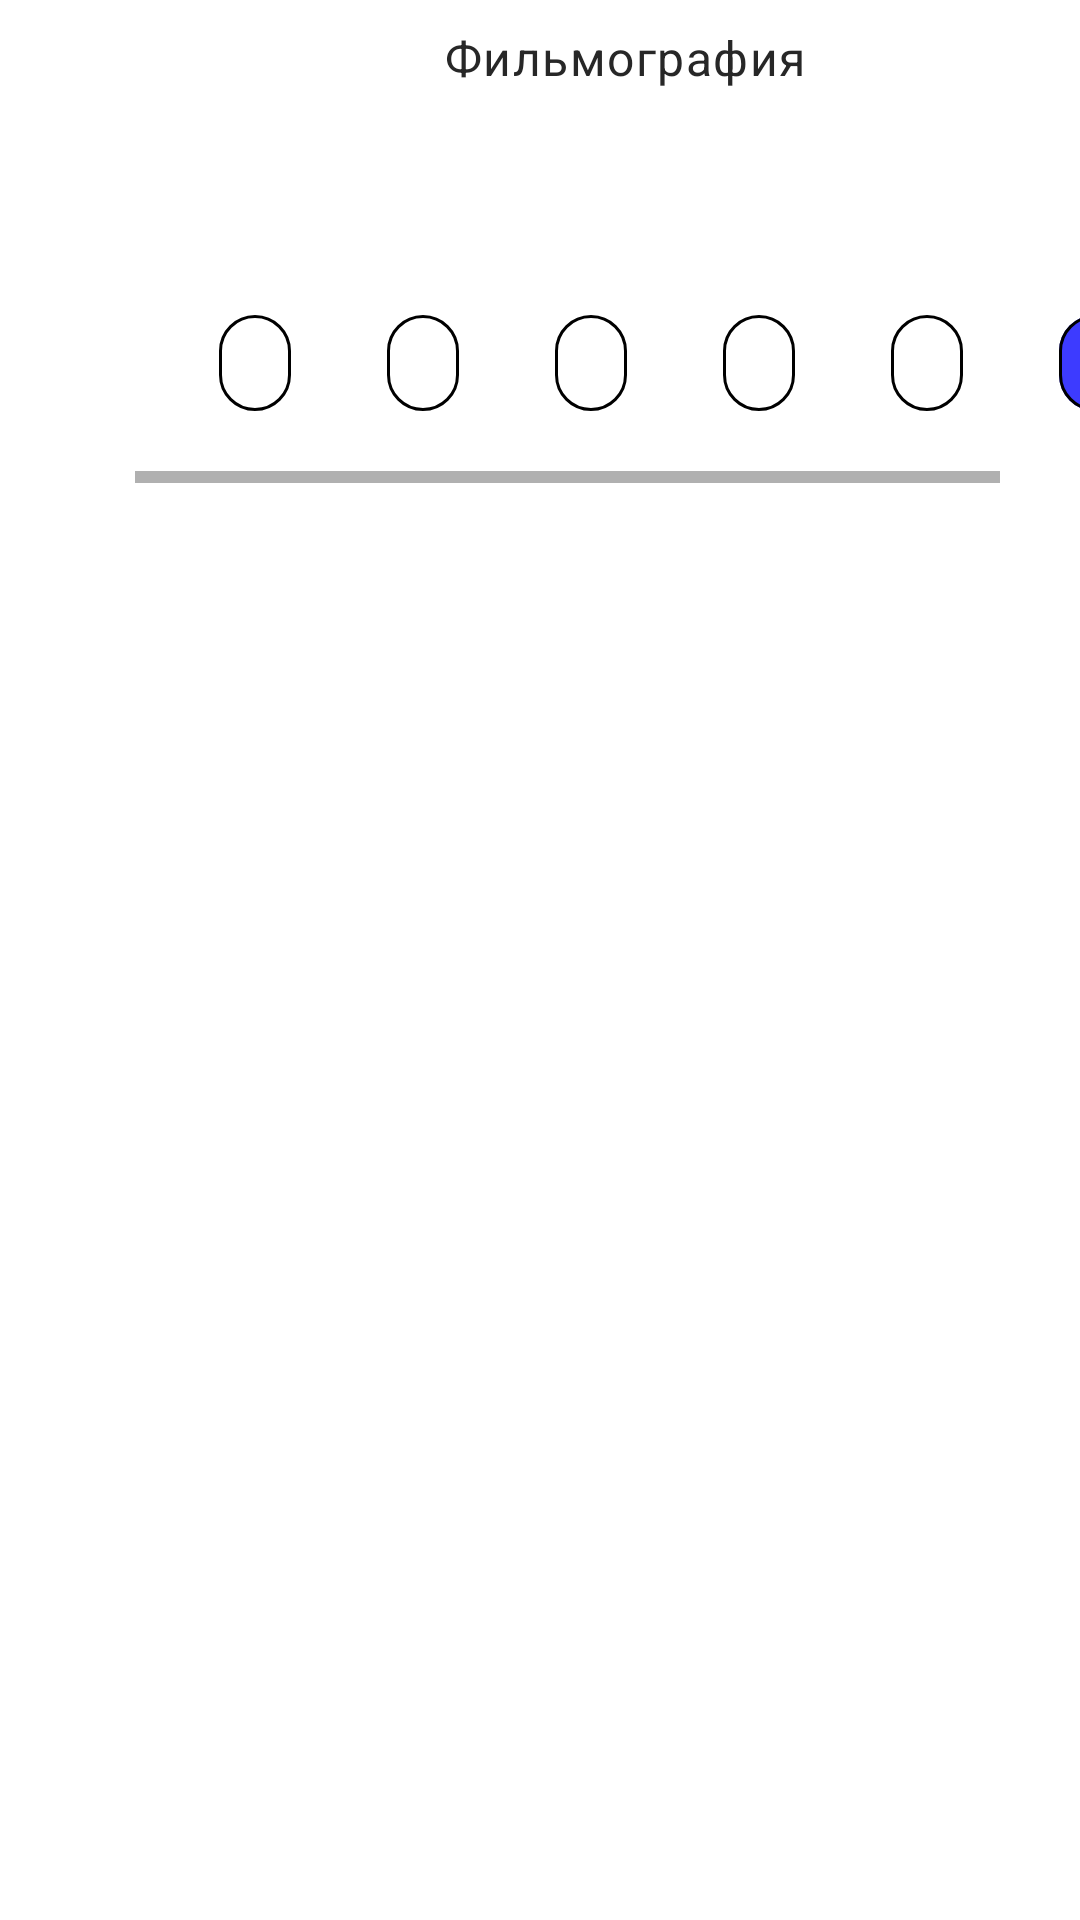

Write the Android layout XML for this screen, with the resource values it uses.
<!-- AndroidManifest.xml: application theme Theme.SkillCinema -->
<!-- res/layout/fragment_filmography.xml -->
<?xml version="1.0" encoding="utf-8"?>
<layout xmlns:android="http://schemas.android.com/apk/res/android"
    xmlns:app="http://schemas.android.com/apk/res-auto"
    xmlns:tools="http://schemas.android.com/tools">

    <data>

        <variable
            name="viewModel"
            type="com.citrus.skillcinema.presentation.filmography.FilmographyViewModel" />

        <import type="android.view.View" />
    </data>

    <androidx.constraintlayout.widget.ConstraintLayout
        android:layout_width="match_parent"
        android:layout_height="match_parent"
        android:paddingStart="45dp"
        tools:ignore="RtlSymmetry">


        <ProgressBar
            android:id="@+id/progress_bar_filmography"
            android:theme="@style/BlueProgressBar"
            android:layout_width="wrap_content"
            android:layout_height="wrap_content"
            android:layout_centerInParent="true"
            android:elevation="4dp"
            app:layout_constraintBottom_toBottomOf="parent"
            app:layout_constraintEnd_toEndOf="parent"
            app:layout_constraintHorizontal_bias="0.427"
            app:layout_constraintStart_toStartOf="parent"
            app:layout_constraintTop_toTopOf="parent"
            app:layout_constraintVertical_bias="0.499"
            android:visibility="gone"/>

        <LinearLayout
            android:layout_width="match_parent"
            android:layout_height="wrap_content"
            android:orientation="vertical"
            app:layout_constraintEnd_toEndOf="parent"
            app:layout_constraintStart_toStartOf="parent"
            app:layout_constraintTop_toTopOf="parent">


            <LinearLayout
                android:layout_width="match_parent"
                android:layout_height="wrap_content"
                android:orientation="horizontal">

                <Button
                    android:id="@+id/filmogr_back_button"
                    android:layout_width="33dp"
                    android:layout_height="40dp"
                    android:background="@drawable/button_background"
                    android:drawableEnd="@drawable/all_movies_back_item" />

                <TextView
                    android:id="@+id/filmography_title_text_view"
                    style="@style/SkillCinemaText.BoldText"
                    android:layout_width="250dp"
                    android:layout_height="wrap_content"
                    android:paddingStart="70dp"
                    android:text="@string/filmography" />

            </LinearLayout>


            <TextView
                android:id="@+id/filmography_text_view"
                style="@style/SkillCinemaText.BoldText"
                android:layout_width="220dp"
                android:layout_height="21dp"
                android:layout_marginTop="20dp" />


            <HorizontalScrollView
                android:layout_width="match_parent"
                android:layout_height="wrap_content">

                <com.google.android.material.chip.ChipGroup
                    android:id="@+id/filmography_chip_group"
                    android:layout_width="wrap_content"
                    android:layout_height="wrap_content"
                    android:layout_margin="16dp"
                    android:orientation="horizontal"
                    android:textSize="24sp"
                    app:checkedIconEnabled="false"
                    app:selectionRequired="true"
                    app:singleSelection="true"
                    android:layout_marginEnd="30dp">


                    <com.google.android.material.chip.Chip
                        android:id="@+id/writer_chip_filmography"
                        android:layout_width="wrap_content"
                        android:layout_height="wrap_content"
                        android:checked="true"

                        app:chipStrokeColor="@color/black"
                        app:chipStrokeWidth="1dp"
                        tools:text="Сценарист"
                        style="@style/ChipStyle"/>

                    <com.google.android.material.chip.Chip
                        android:id="@+id/director_chip_filmography"
                        style="@style/ChipStyle"
                        android:layout_width="wrap_content"
                        android:layout_height="wrap_content"
                        android:checked="true"
                        app:chipStrokeColor="@color/black"
                        app:chipStrokeWidth="1dp"
                        tools:text="Режиссер" />

                    <com.google.android.material.chip.Chip
                        android:id="@+id/producer_chip_filmography"
                        style="@style/ChipStyle"
                        android:layout_width="wrap_content"
                        android:layout_height="wrap_content"
                        android:checked="true"
                        app:chipStrokeColor="@color/black"
                        app:chipStrokeWidth="1dp"
                        tools:text="Продюсер" />

                    <com.google.android.material.chip.Chip
                        android:id="@+id/actor_chip_filmography"
                        style="@style/ChipStyle"
                        android:layout_width="wrap_content"
                        android:layout_height="wrap_content"
                        android:checked="true"
                        app:chipStrokeColor="@color/black"
                        app:chipStrokeWidth="1dp"
                        tools:text="Актер" />

                    <com.google.android.material.chip.Chip
                        android:id="@+id/himself_chip_filmography"
                        style="@style/ChipStyle"
                        android:layout_width="wrap_content"
                        android:layout_height="wrap_content"
                        android:checked="true"
                        app:chipStrokeColor="@color/black"
                        app:chipStrokeWidth="1dp"
                        tools:text="Играет себя" />

                    <com.google.android.material.chip.Chip
                        android:id="@+id/other_chip_filmography"
                        style="@style/ChipStyle"
                        android:layout_width="wrap_content"
                        android:layout_height="wrap_content"
                        android:checked="true"
                        app:chipStrokeColor="@color/black"
                        app:chipStrokeWidth="1dp"
                        tools:text="Другое" />

                </com.google.android.material.chip.ChipGroup>
            </HorizontalScrollView>

            <androidx.recyclerview.widget.RecyclerView
                android:id="@+id/filmography_recycler_view"
                android:layout_width="match_parent"
                android:layout_height="wrap_content"
                android:orientation="vertical"
                tools:listitem="@layout/filmography_item"
                android:layout_marginEnd="20dp"/>


        </LinearLayout>

    </androidx.constraintlayout.widget.ConstraintLayout>
</layout>
<!-- res/layout/filmography_item.xml (included above) -->
<?xml version="1.0" encoding="utf-8"?>
<LinearLayout xmlns:android="http://schemas.android.com/apk/res/android"
    xmlns:tools="http://schemas.android.com/tools"
    android:layout_width="wrap_content"
    android:layout_height="wrap_content"
    android:layout_marginBottom="40dp"
    android:orientation="vertical">

    <androidx.appcompat.widget.AppCompatTextView
        android:id="@+id/title"
        style="@style/SkillCinemaText.Title"
        android:layout_width="400dp"
        android:layout_height="wrap_content"
        tools:text="Title title" />

    <androidx.appcompat.widget.AppCompatTextView
        android:id="@+id/subtitle"
        style="@style/SkillCinemaText.GreyText"
        android:layout_width="400dp"
        android:layout_height="wrap_content"
        tools:text="Subtitle subtitle" />

</LinearLayout>
<!-- resources referenced by this layout -->
<resources>
  <color name="black">#FF000000</color>
  <!-- drawable button_background (drawable) -->
  <shape xmlns:android="http://schemas.android.com/apk/res/android">
      <solid android:color="@android:color/transparent"/>
      <corners android:radius="0dp"/>
  </shape>
  <string name="filmography">Фильмография</string>
  <style name="BlueProgressBar" parent="Widget.AppCompat.ProgressBar">
          <item name="colorAccent">@color/app_blue</item>
      </style>
  <style name="ChipStyle" parent="Widget.MaterialComponents.Chip.Choice">
          <item name="chipBackgroundColor">@color/chip_background_selector</item>
          <item name="chipStrokeColor">@color/black</item>
          <item name="chipStrokeWidth">1dp</item>
          <item name="android:textAlignment">center</item>
      </style>
  <style name="SkillCinemaText.BoldText">
          <item name="android:textSize">16sp</item>
          <item name="fontFamily">@font/graphik_bold</item>
          <item name="android:textColor">@color/black_text</item>
      </style>
  <style name="SkillCinemaText.GreyText">
          <item name="android:textSize">12sp</item>
          <item name="fontFamily">@font/graphik_regular</item>
          <item name="android:textColor">@color/grey_text</item>
      </style>
  <style name="SkillCinemaText.Title">
          <item name="android:textSize">14sp</item>
          <item name="fontFamily">@font/graphik_regular</item>
      </style>
  <style name="Theme.SkillCinema" parent="Theme.MaterialComponents.Light.NoActionBar">
          
          <item name="colorPrimary">@color/white</item>
          <item name="colorPrimaryVariant">@color/white</item>
          <item name="colorOnPrimary">@color/white</item>
          
          <item name="colorSecondary">@color/teal_200</item>
          <item name="colorSecondaryVariant">@color/teal_700</item>
          <item name="colorOnSecondary">@color/black</item>
          
          <item name="android:statusBarColor">@color/grey_text</item>
          
      </style>
  <color name="app_blue">#3D3BFF</color>
  <color name="black_text">#272727</color>
  <color name="grey_text">#838390</color>
  <color name="white">#FFFFFFFF</color>
  <color name="teal_200">#FF03DAC5</color>
  <color name="teal_700">#FF018786</color>
</resources>
